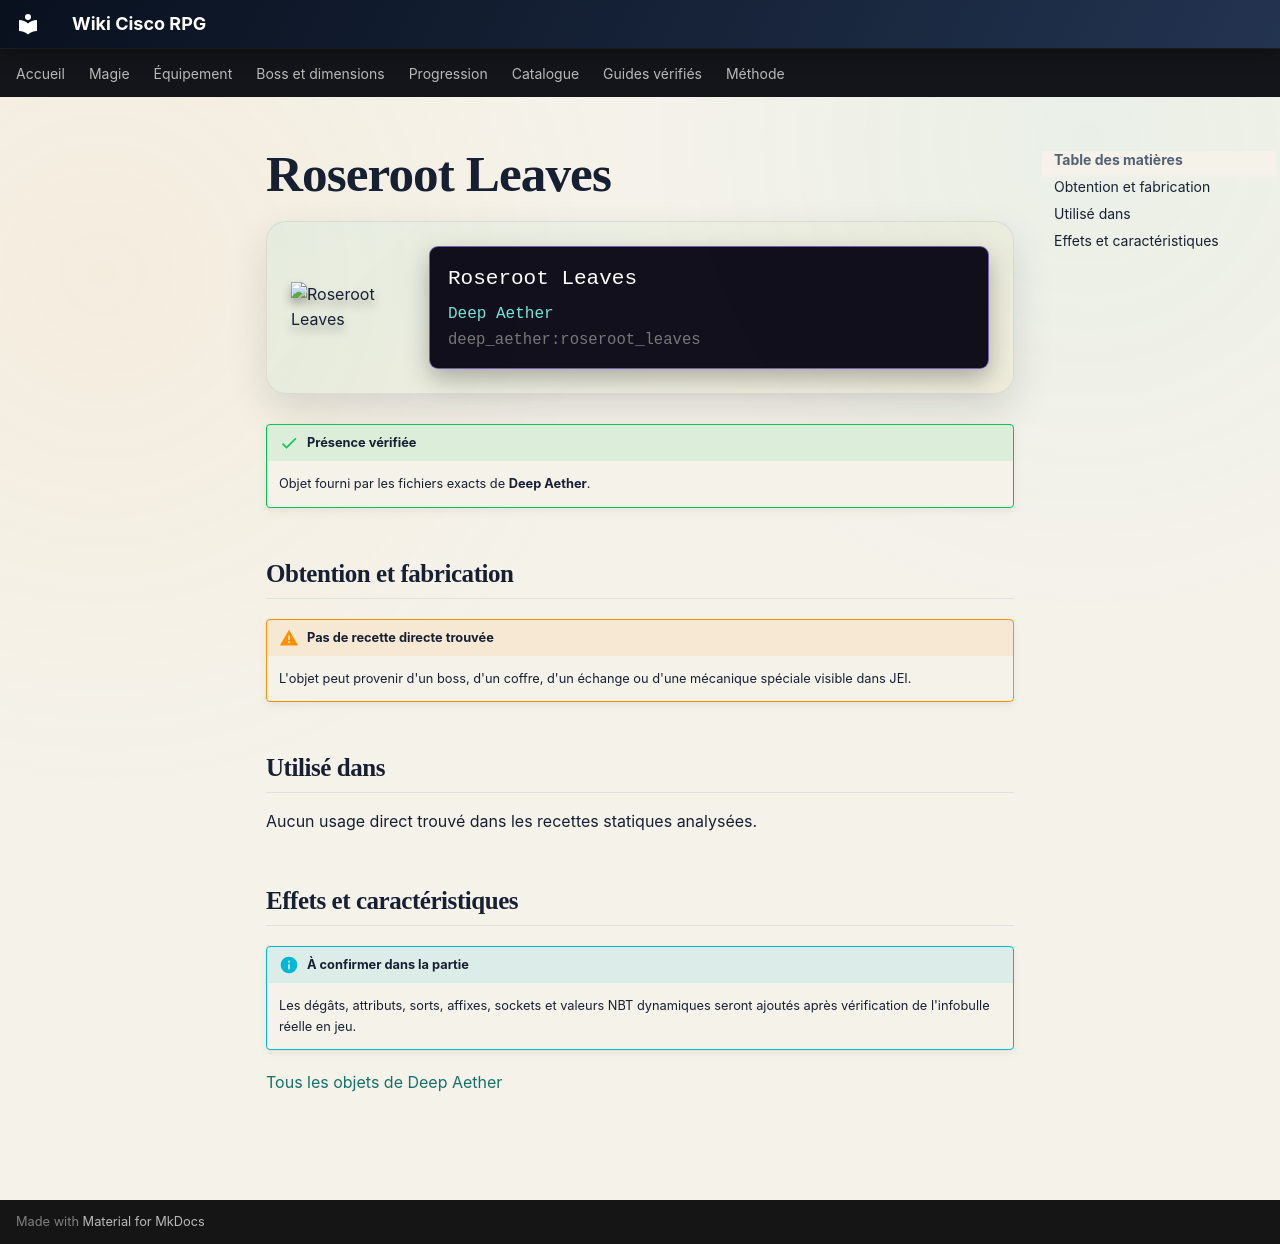

repository: Kloups-Dev/wiki-cisco-rpg · page: catalogue/objets/deep_aether/roseroot_leaves/index.html · generator: mkdocs

# Roseroot Leaves

<div class="mc-item-showcase">
<img class="mc-item-icon" src="../../../../assets/generated/items/deep_aether/roseroot_leaves.png" alt="Roseroot Leaves">
<div class="mc-tooltip-card">
<div class="mc-tooltip-card__name">Roseroot Leaves</div>
<div class="mc-tooltip-card__mod">Deep Aether</div>
<div class="mc-tooltip-card__id">deep_aether:roseroot_leaves</div>
</div>
</div>

!!! success "Présence vérifiée"
    Objet fourni par les fichiers exacts de **Deep Aether**.

## Obtention et fabrication

!!! warning "Pas de recette directe trouvée"
    L'objet peut provenir d'un boss, d'un coffre, d'un échange ou d'une mécanique spéciale visible dans JEI.

## Utilisé dans

Aucun usage direct trouvé dans les recettes statiques analysées.

## Effets et caractéristiques

!!! info "À confirmer dans la partie"
    Les dégâts, attributs, sorts, affixes, sockets et valeurs NBT dynamiques seront ajoutés après vérification de l'infobulle réelle en jeu.

[Tous les objets de Deep Aether](../../../contenu/deep-aether.md)
